3-way image classification set "UseSteeringWheel-ImageProcessing-DeepLearning-HandGesture" from GitHub (bilge97/UseSteeringWheel-ImageProcessing-DeepLearning-HandGesture); label vocabulary: left, right, stop.

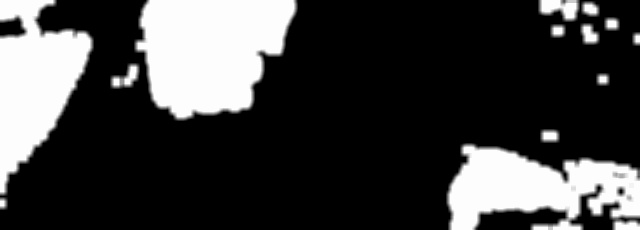
Label: left

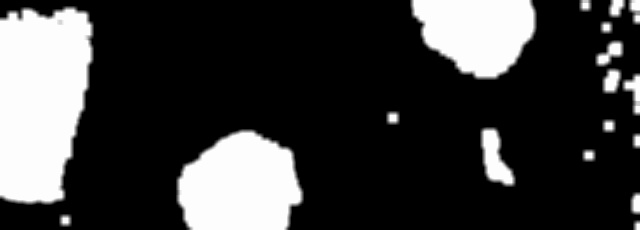
Label: right

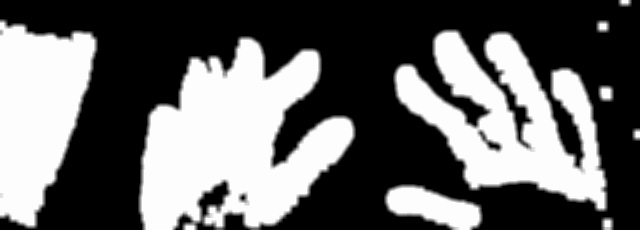
Label: stop

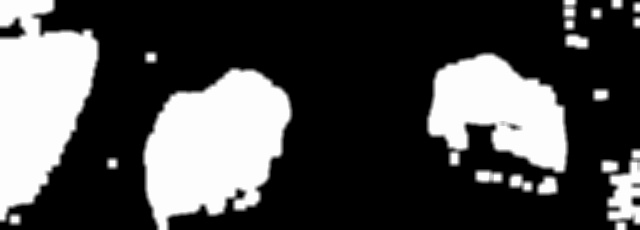
Label: right

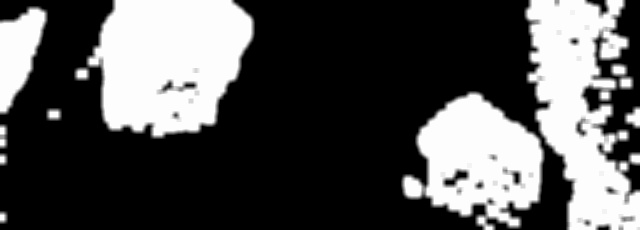
Label: left

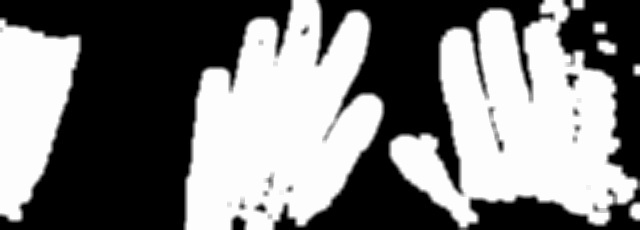
Label: stop
